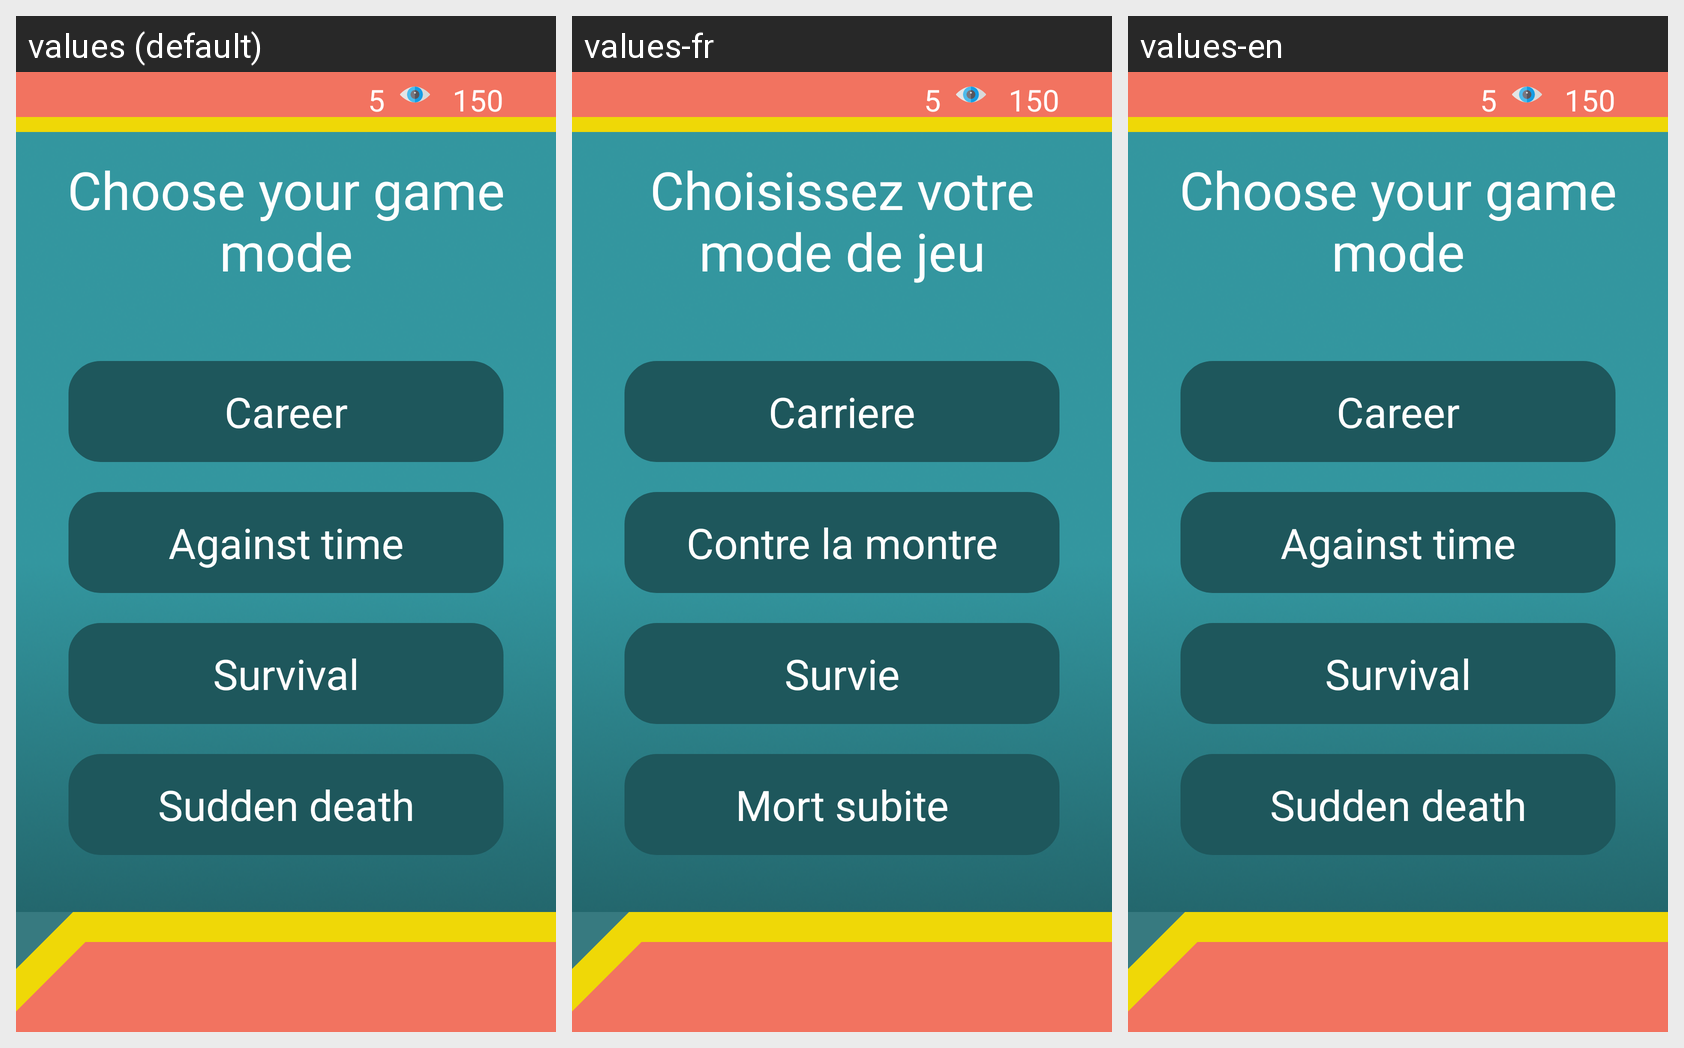

Translations of the strings shown on this Android screen, per locale in the grid:
Android screen res/layout/activity_game_mode.xml rendered under 3 locales, left to right: values (default), values-fr, values-en. Device: Nexus 5 (rendered at 1080×1920; each locale shown at half size, 540×960, under a caption strip naming it); theme android:Theme.Black.NoTitleBar.
Strings drawn on this screen, with the default value and each locale's value (text and hints the layout hard-codes, and strings that could not be matched under every locale, appear in the picture but are not listed):

choose_game_mode
  values: Choose your game mode
  values-fr: Choisissez votre mode de jeu
  values-en: Choose your game mode

career
  values: Career
  values-fr: Carriere
  values-en: Career

race_against_time
  values: Against time
  values-fr: Contre la montre
  values-en: Against time

survival
  values: Survival
  values-fr: Survie
  values-en: Survival

sudden_death
  values: Sudden death
  values-fr: Mort subite
  values-en: Sudden death
